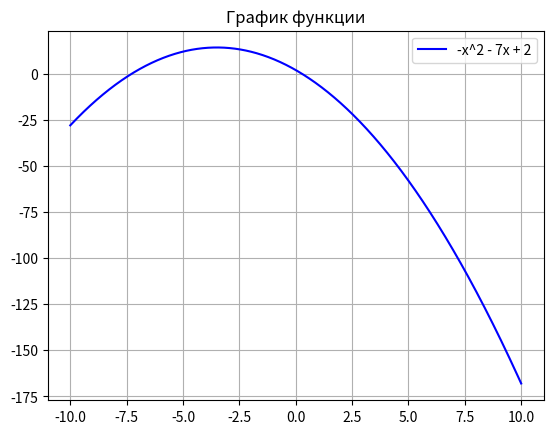

Write Python code to recreate this figure.
"""
pyplot
Построить график функции y=-x^2-7x+2 
для x в диапазоне от -10 до 10. Добавьте
заголовок и легенду, график должен быть синего цвета.
"""
from pylab import *
import matplotlib.pyplot as plt
import numpy as np


x = np.linspace(-10, 10, 1000) # Равномерно расставляем n чисел в диапазоне [a, b]
y = - x ** 2 - 7 * x + 2
plt.plot(x, y, label = "-x^2 - 7x + 2", color = "b") # Отрисовка графика
plt.title("График функции")
plt.legend()
plt.grid(True) # Сетка
plt.show()